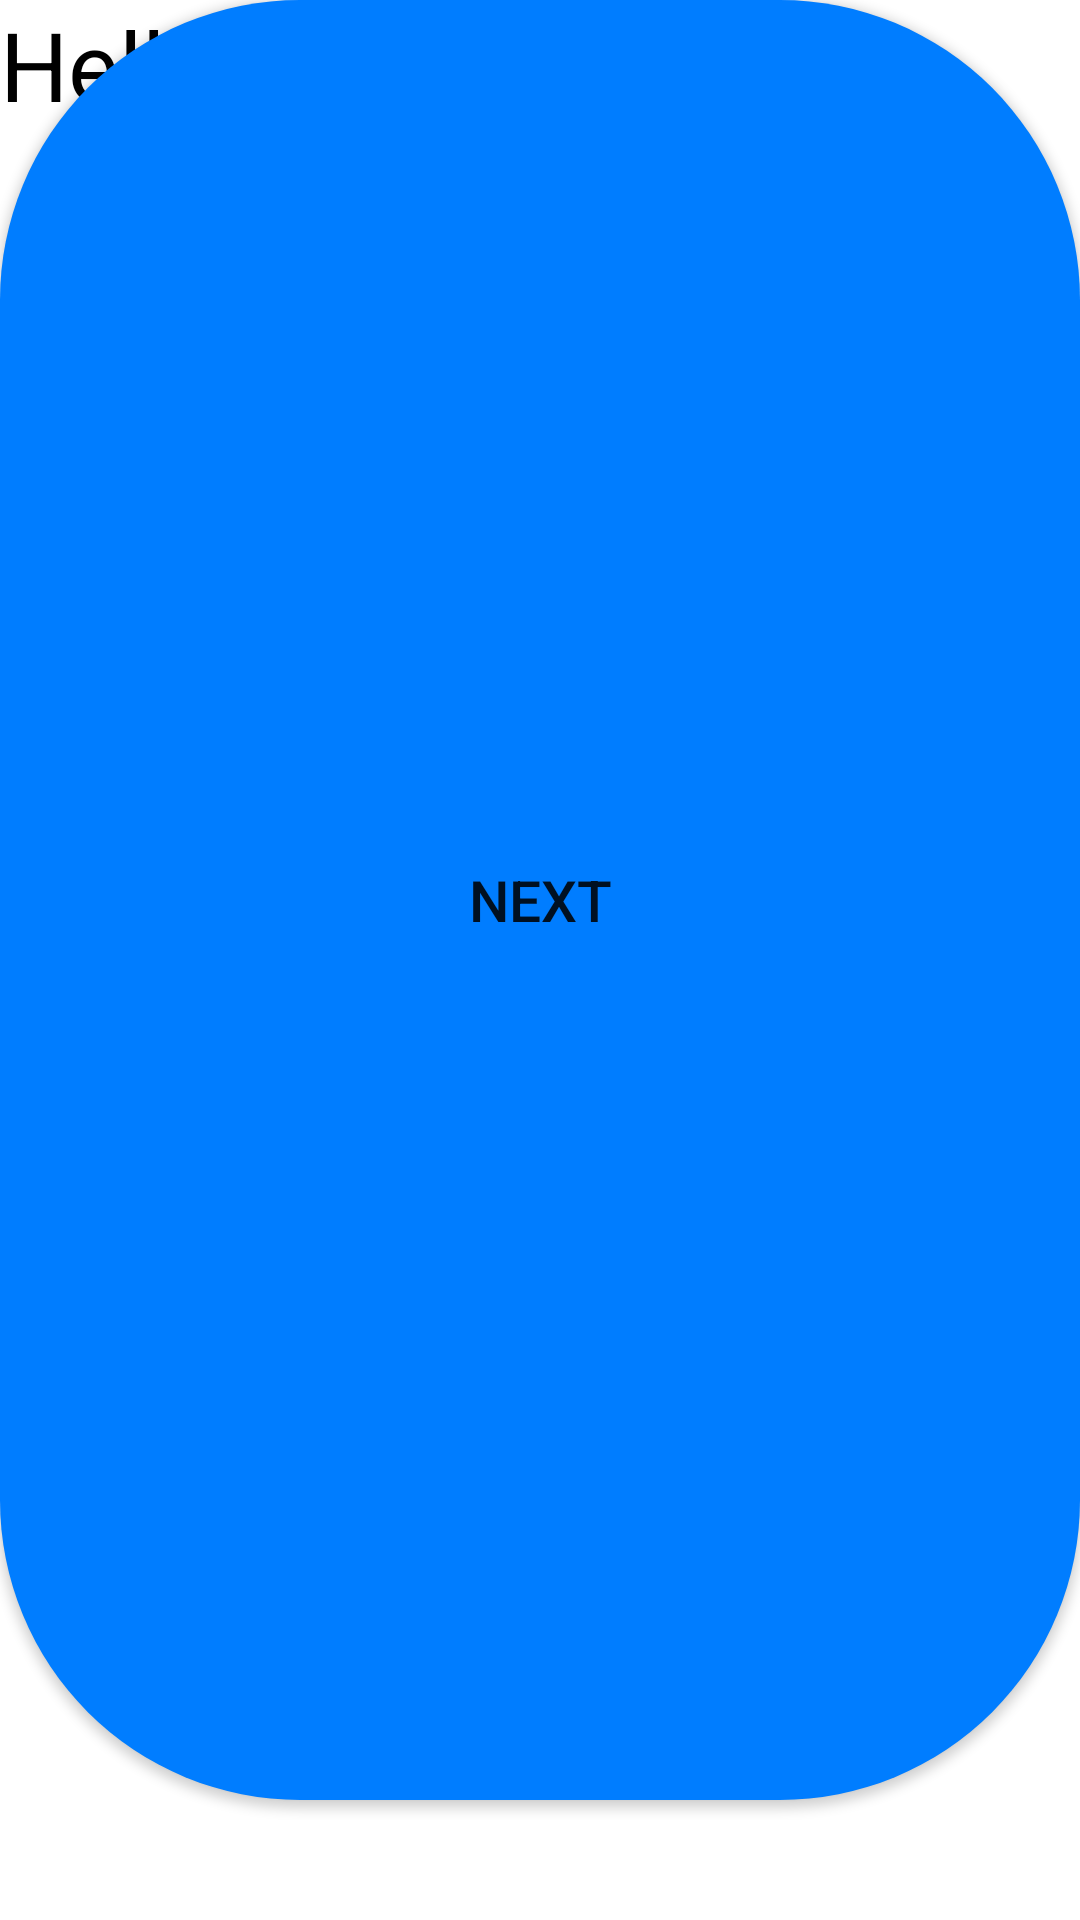

Produce the Android XML layout that renders to this screen, including the resource entries it uses.
<!-- AndroidManifest.xml: application theme Theme.CustomeView -->
<!-- res/layout/hamony_layout.xml -->
<?xml version="1.0" encoding="utf-8"?>
<RelativeLayout xmlns:android="http://schemas.android.com/apk/res/android"
    android:layout_width="match_parent"
    android:layout_height="match_parent"
    android:background="#FFFFFF"
    >
    <TextView
        android:id="@+id/text"
        android:layout_width="match_parent"
        android:layout_height="match_parent"
        android:text="Hello Wrold"
        android:textColor="#000000"
        android:textSize="32sp"
        android:layout_centerInParent="true"/>

    <Button
        android:id="@+id/button"
        android:layout_width="match_parent"
        android:layout_height="match_parent"
        android:text="next"
        android:textSize="19sp"
        android:paddingTop="8dp"
        android:paddingBottom="8dp"
        android:paddingRight="70dp"
        android:paddingLeft="70dp"
        android:background="@drawable/background_button"
        android:layout_centerInParent="true"
        android:layout_alignParentBottom="true"
        android:layout_marginBottom="40dp"/>

</RelativeLayout>
<!-- resources referenced by this layout -->
<resources>
  <!-- drawable background_button (drawable) -->
  <?xml version="1.0" encoding="utf-8"?>
  <shape xmlns:android="http://schemas.android.com/apk/res/android">
      xmlns:ohos="http://schemas.huawei.com/res/ohos"
      ohos:shape="rectangle">
      <corners
          android:radius="100dp"/>
      <solid
          android:color="#007DFF"/>
  </shape>
  <style name="Theme.CustomeView" parent="Theme.MaterialComponents.DayNight.NoActionBar">
          
          <item name="colorPrimary">@color/purple_500</item>
          <item name="colorPrimaryVariant">@color/purple_700</item>
          <item name="colorOnPrimary">@color/white</item>
          
          <item name="colorSecondary">@color/teal_200</item>
          <item name="colorSecondaryVariant">@color/teal_700</item>
          <item name="colorOnSecondary">@color/black</item>
          
          <item name="android:statusBarColor" tools:targetApi="l">?attr/colorPrimaryVariant</item>
          
      </style>
  <color name="purple_500">#FF6200EE</color>
  <color name="purple_700">#FF3700B3</color>
  <color name="white">#FFFFFFFF</color>
  <color name="teal_200">#FF03DAC5</color>
  <color name="teal_700">#FF018786</color>
  <color name="black">#FF000000</color>
</resources>
